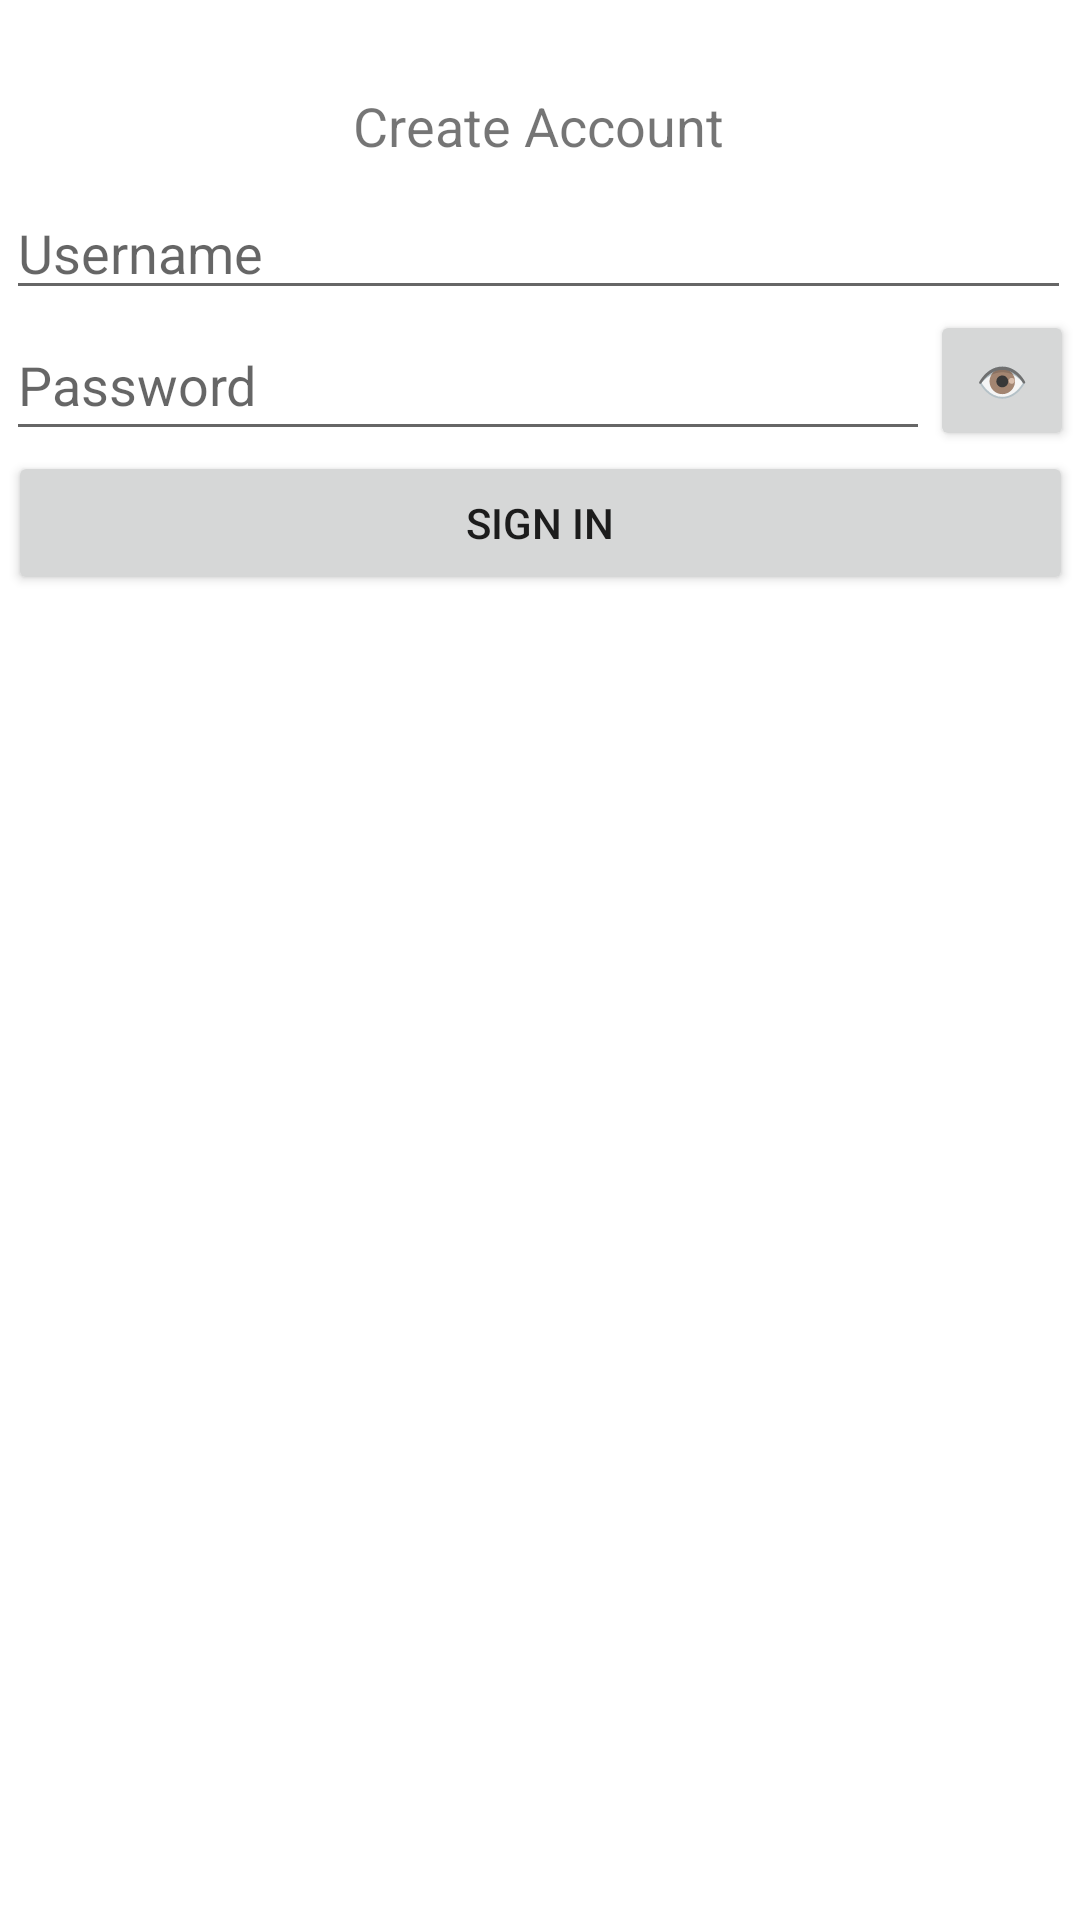

This screen was rendered from an Android layout file. Write that file and the resources it references.
<!-- AndroidManifest.xml: application theme Theme.TwoScreensGalery -->
<!-- res/layout/activity_sign_in.xml -->
<?xml version="1.0" encoding="utf-8"?>
<androidx.constraintlayout.widget.ConstraintLayout xmlns:android="http://schemas.android.com/apk/res/android"
    xmlns:app="http://schemas.android.com/apk/res-auto"
    xmlns:tools="http://schemas.android.com/tools"
    android:layout_width="match_parent"
    android:layout_height="match_parent"
    tools:context=".SignIn">

    <TextView
        android:id="@+id/textView_SignInSI"
        android:layout_width="wrap_content"
        android:layout_height="wrap_content"
        android:text="Create Account"
        android:textSize="18sp"
        app:layout_constraintBottom_toBottomOf="parent"
        app:layout_constraintHorizontal_bias="0.498"
        app:layout_constraintLeft_toLeftOf="parent"
        app:layout_constraintRight_toRightOf="parent"
        app:layout_constraintTop_toTopOf="parent"
        app:layout_constraintVertical_bias="0.048" />

    <EditText
        android:id="@+id/editText_UsernameSI"
        android:layout_width="355dp"
        android:layout_height="wrap_content"
        android:layout_marginTop="8dp"
        android:ems="10"
        android:hint="Username"
        android:inputType="textPersonName"
        app:layout_constraintEnd_toEndOf="@+id/textView_SignInSI"
        app:layout_constraintStart_toStartOf="@+id/textView_SignInSI"
        app:layout_constraintTop_toBottomOf="@+id/textView_SignInSI" />

    <EditText
        android:id="@+id/editText_PasswordSI"
        android:layout_width="308dp"
        android:layout_height="47dp"
        android:ems="10"
        android:hint="Password"
        android:inputType="textPassword"
        app:layout_constraintStart_toStartOf="@+id/editText_UsernameSI"
        app:layout_constraintTop_toBottomOf="@+id/editText_UsernameSI" />

    <Button
        android:id="@+id/button_SignInSI"
        android:layout_width="355dp"
        android:layout_height="wrap_content"
        android:onClick="ButtonSingInClicked"
        android:text="Sign In"
        app:layout_constraintBottom_toBottomOf="parent"
        app:layout_constraintEnd_toEndOf="@+id/button_ShowPassSI"
        app:layout_constraintStart_toStartOf="@+id/editText_PasswordSI"
        app:layout_constraintTop_toBottomOf="@+id/editText_PasswordSI"
        app:layout_constraintVertical_bias="0.0" />

    <Button
        android:id="@+id/button_ShowPassSI"
        android:layout_width="48dp"
        android:layout_height="47dp"
        android:text="👁"
        app:layout_constraintBottom_toBottomOf="@+id/editText_PasswordSI"
        app:layout_constraintEnd_toEndOf="@+id/editText_UsernameSI"
        app:layout_constraintHorizontal_bias="0.0"
        app:layout_constraintStart_toEndOf="@+id/editText_PasswordSI"
        app:layout_constraintTop_toTopOf="@+id/editText_PasswordSI"
        app:layout_constraintVertical_bias="0.0" />

</androidx.constraintlayout.widget.ConstraintLayout>
<!-- resources referenced by this layout -->
<resources>
  <style name="Theme.TwoScreensGalery" parent="Theme.MaterialComponents.DayNight.DarkActionBar">
          
          <item name="colorPrimary">@color/purple_500</item>
          <item name="colorPrimaryVariant">@color/purple_700</item>
          <item name="colorOnPrimary">@color/white</item>
          
          <item name="colorSecondary">@color/teal_200</item>
          <item name="colorSecondaryVariant">@color/teal_700</item>
          <item name="colorOnSecondary">@color/black</item>
          
          <item name="android:statusBarColor" tools:targetApi="l">?attr/colorPrimaryVariant</item>
          
      </style>
  <!-- not gathered from this repository: default colours our renderer supplied (Android Studio template values) -->
  <color name="purple_500">#FF6200EE</color>
  <color name="purple_700">#FF3700B3</color>
  <color name="teal_200">#FF03DAC5</color>
  <color name="teal_700">#FF018786</color>
  <color name="black">#FF000000</color>
  <color name="white">#FFFFFFFF</color>
</resources>
